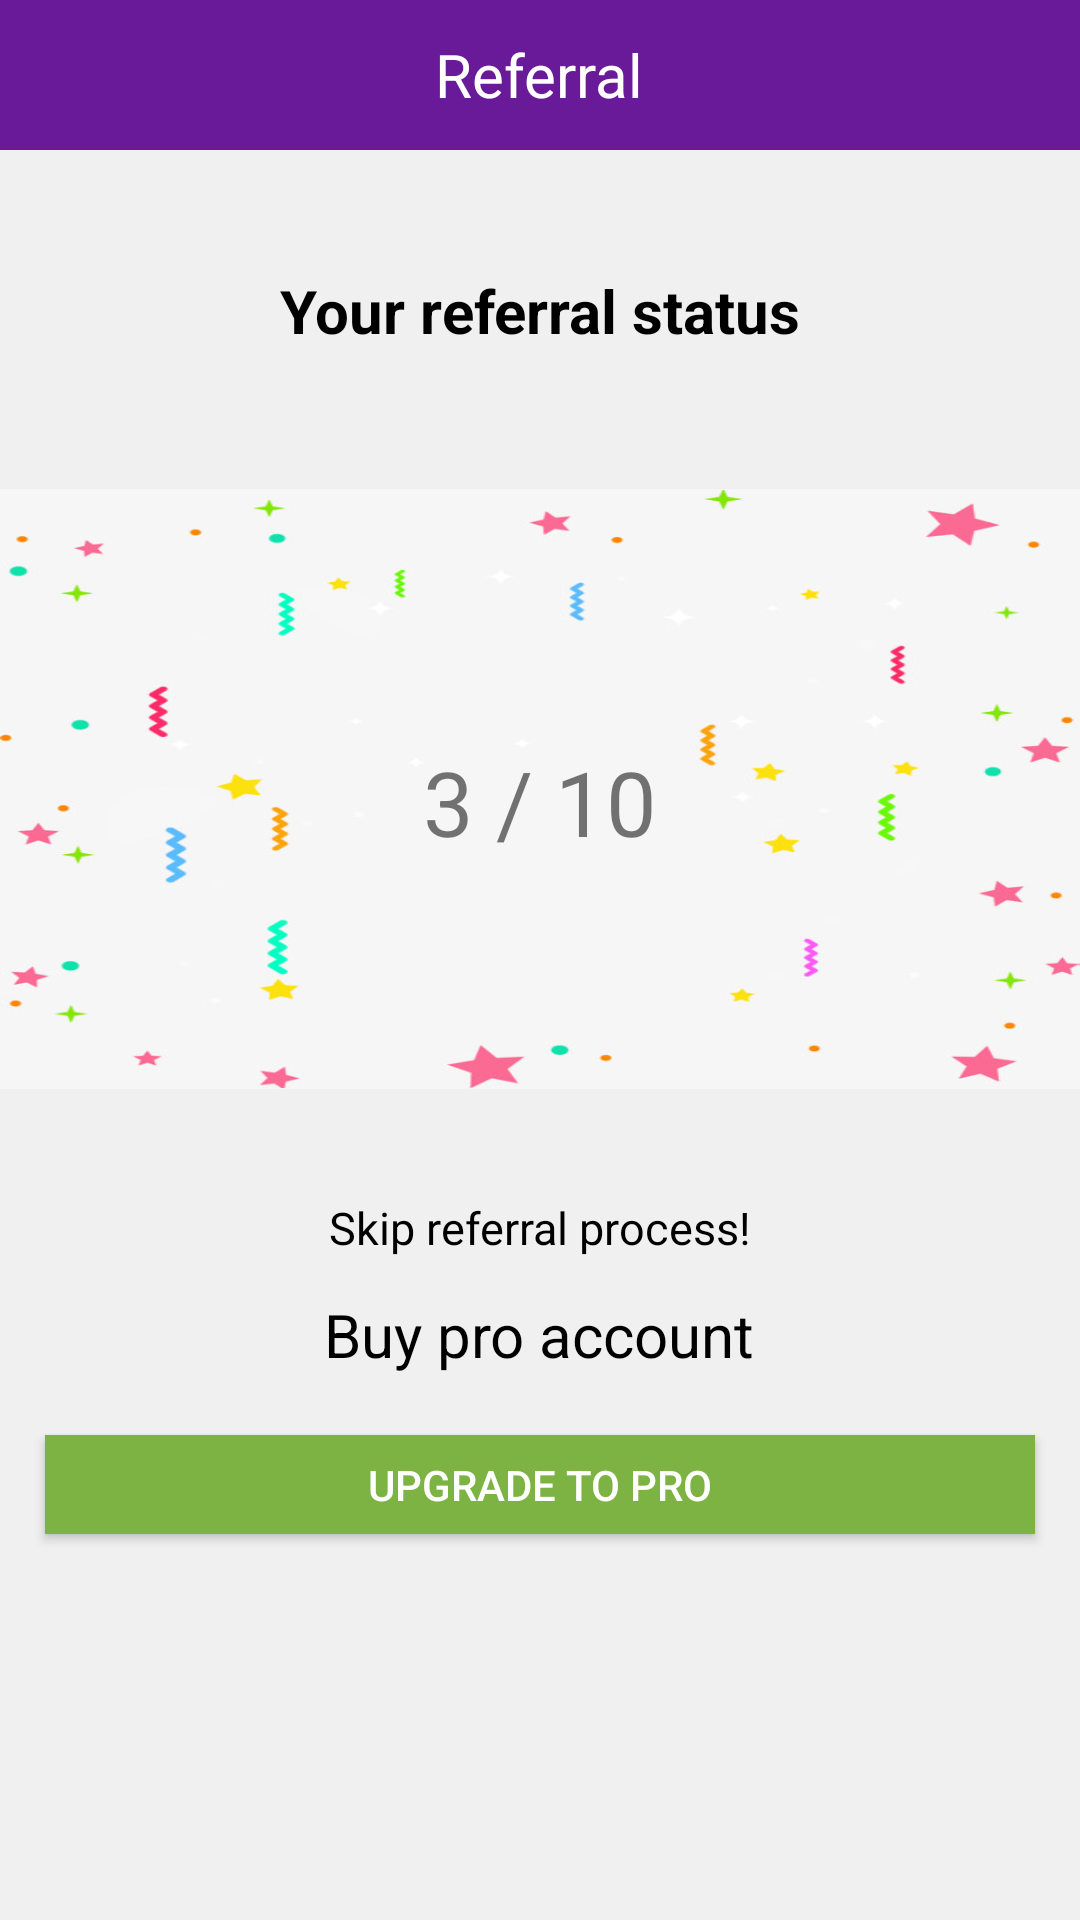

The Android layout XML behind this screen, and the referenced resources:
<!-- AndroidManifest.xml: application theme Theme.AppCompat.Light.NoActionBar -->
<!-- res/layout/activity_referral_status.xml -->
<?xml version="1.0" encoding="utf-8"?>
<RelativeLayout xmlns:android="http://schemas.android.com/apk/res/android"
    xmlns:app="http://schemas.android.com/apk/res-auto"
    xmlns:tools="http://schemas.android.com/tools"
    android:layout_width="match_parent"
    android:layout_height="match_parent"
    tools:context="com.cartoonswikipedia.www.familyconnect.ReferralStatus">

    <RelativeLayout
        android:layout_width="match_parent"
        android:background="#F0F0F0"
        android:layout_height="match_parent">

        <RelativeLayout
            android:layout_width="match_parent"
            android:layout_height="50dp"
            android:background="@color/colorPrimaryDark"
            android:id="@+id/relativeLayout4">

            <TextView
                android:id="@+id/textView21"
                android:layout_width="wrap_content"
                android:layout_height="wrap_content"
                android:layout_centerHorizontal="true"
                android:layout_centerVertical="true"
                android:textColor="#ffffff"
                android:textSize="20dp"
                android:text="Referral" />
        </RelativeLayout>

        <ImageView
            android:id="@+id/ssasasa"
            android:layout_width="match_parent"
            android:layout_height="200dp"
            android:layout_alignParentLeft="true"
            android:layout_alignParentStart="true"
            android:layout_below="@+id/textView19"
            android:layout_marginTop="46dp"
            android:background="@drawable/referral" />
        <TextView
            android:id="@+id/countvall"
            android:layout_width="wrap_content"
            android:layout_height="wrap_content"
            android:text="3 / 10"
            android:layout_below="@+id/textView19"
            android:layout_marginTop="130dp"
            android:layout_centerHorizontal="true"
            android:textSize="30dp"/>
        <TextView
            android:id="@+id/textView19"
            android:layout_width="wrap_content"
            android:layout_height="wrap_content"
            android:layout_below="@+id/relativeLayout4"
            android:layout_centerHorizontal="true"
            android:layout_marginTop="40dp"
            android:textSize="20dp"
            android:textColor="#000000"
            android:textStyle="bold"
            android:text="Your referral status" />

        <TextView
            android:id="@+id/textView20"
            android:layout_width="wrap_content"
            android:layout_height="wrap_content"

            android:layout_below="@+id/ssasasa"
            android:layout_centerHorizontal="true"
            android:layout_marginTop="36dp"
            android:text="Skip referral process!"
            android:textColor="#000000"
            android:textSize="15dp" />

        <TextView
            android:id="@+id/textView201"
            android:layout_width="wrap_content"
            android:layout_height="wrap_content"

            android:layout_below="@+id/textView20"
            android:layout_centerHorizontal="true"
            android:layout_marginTop="12dp"
            android:text="Buy pro account"
            android:textColor="#000000"
            android:textSize="20dp" />

        <Button
            android:id="@+id/button5"
            android:layout_width="match_parent"
            android:layout_height="33dp"
            android:onClick="upgradee"
            android:layout_below="@+id/textView201"
            android:layout_centerHorizontal="true"
            android:layout_marginTop="20dp"
            android:textColor="#ffffff"
            android:background="#7CB342"
            android:layout_marginRight="15dp"
            android:layout_marginLeft="15dp"
            android:text="Upgrade to pro" />


    </RelativeLayout>
</RelativeLayout>
<!-- resources referenced by this layout -->
<resources>
  <color name="colorPrimaryDark">#691A99</color>
  <!-- drawable referral: jpg bitmap (drawable, 35197 bytes) -->
</resources>
